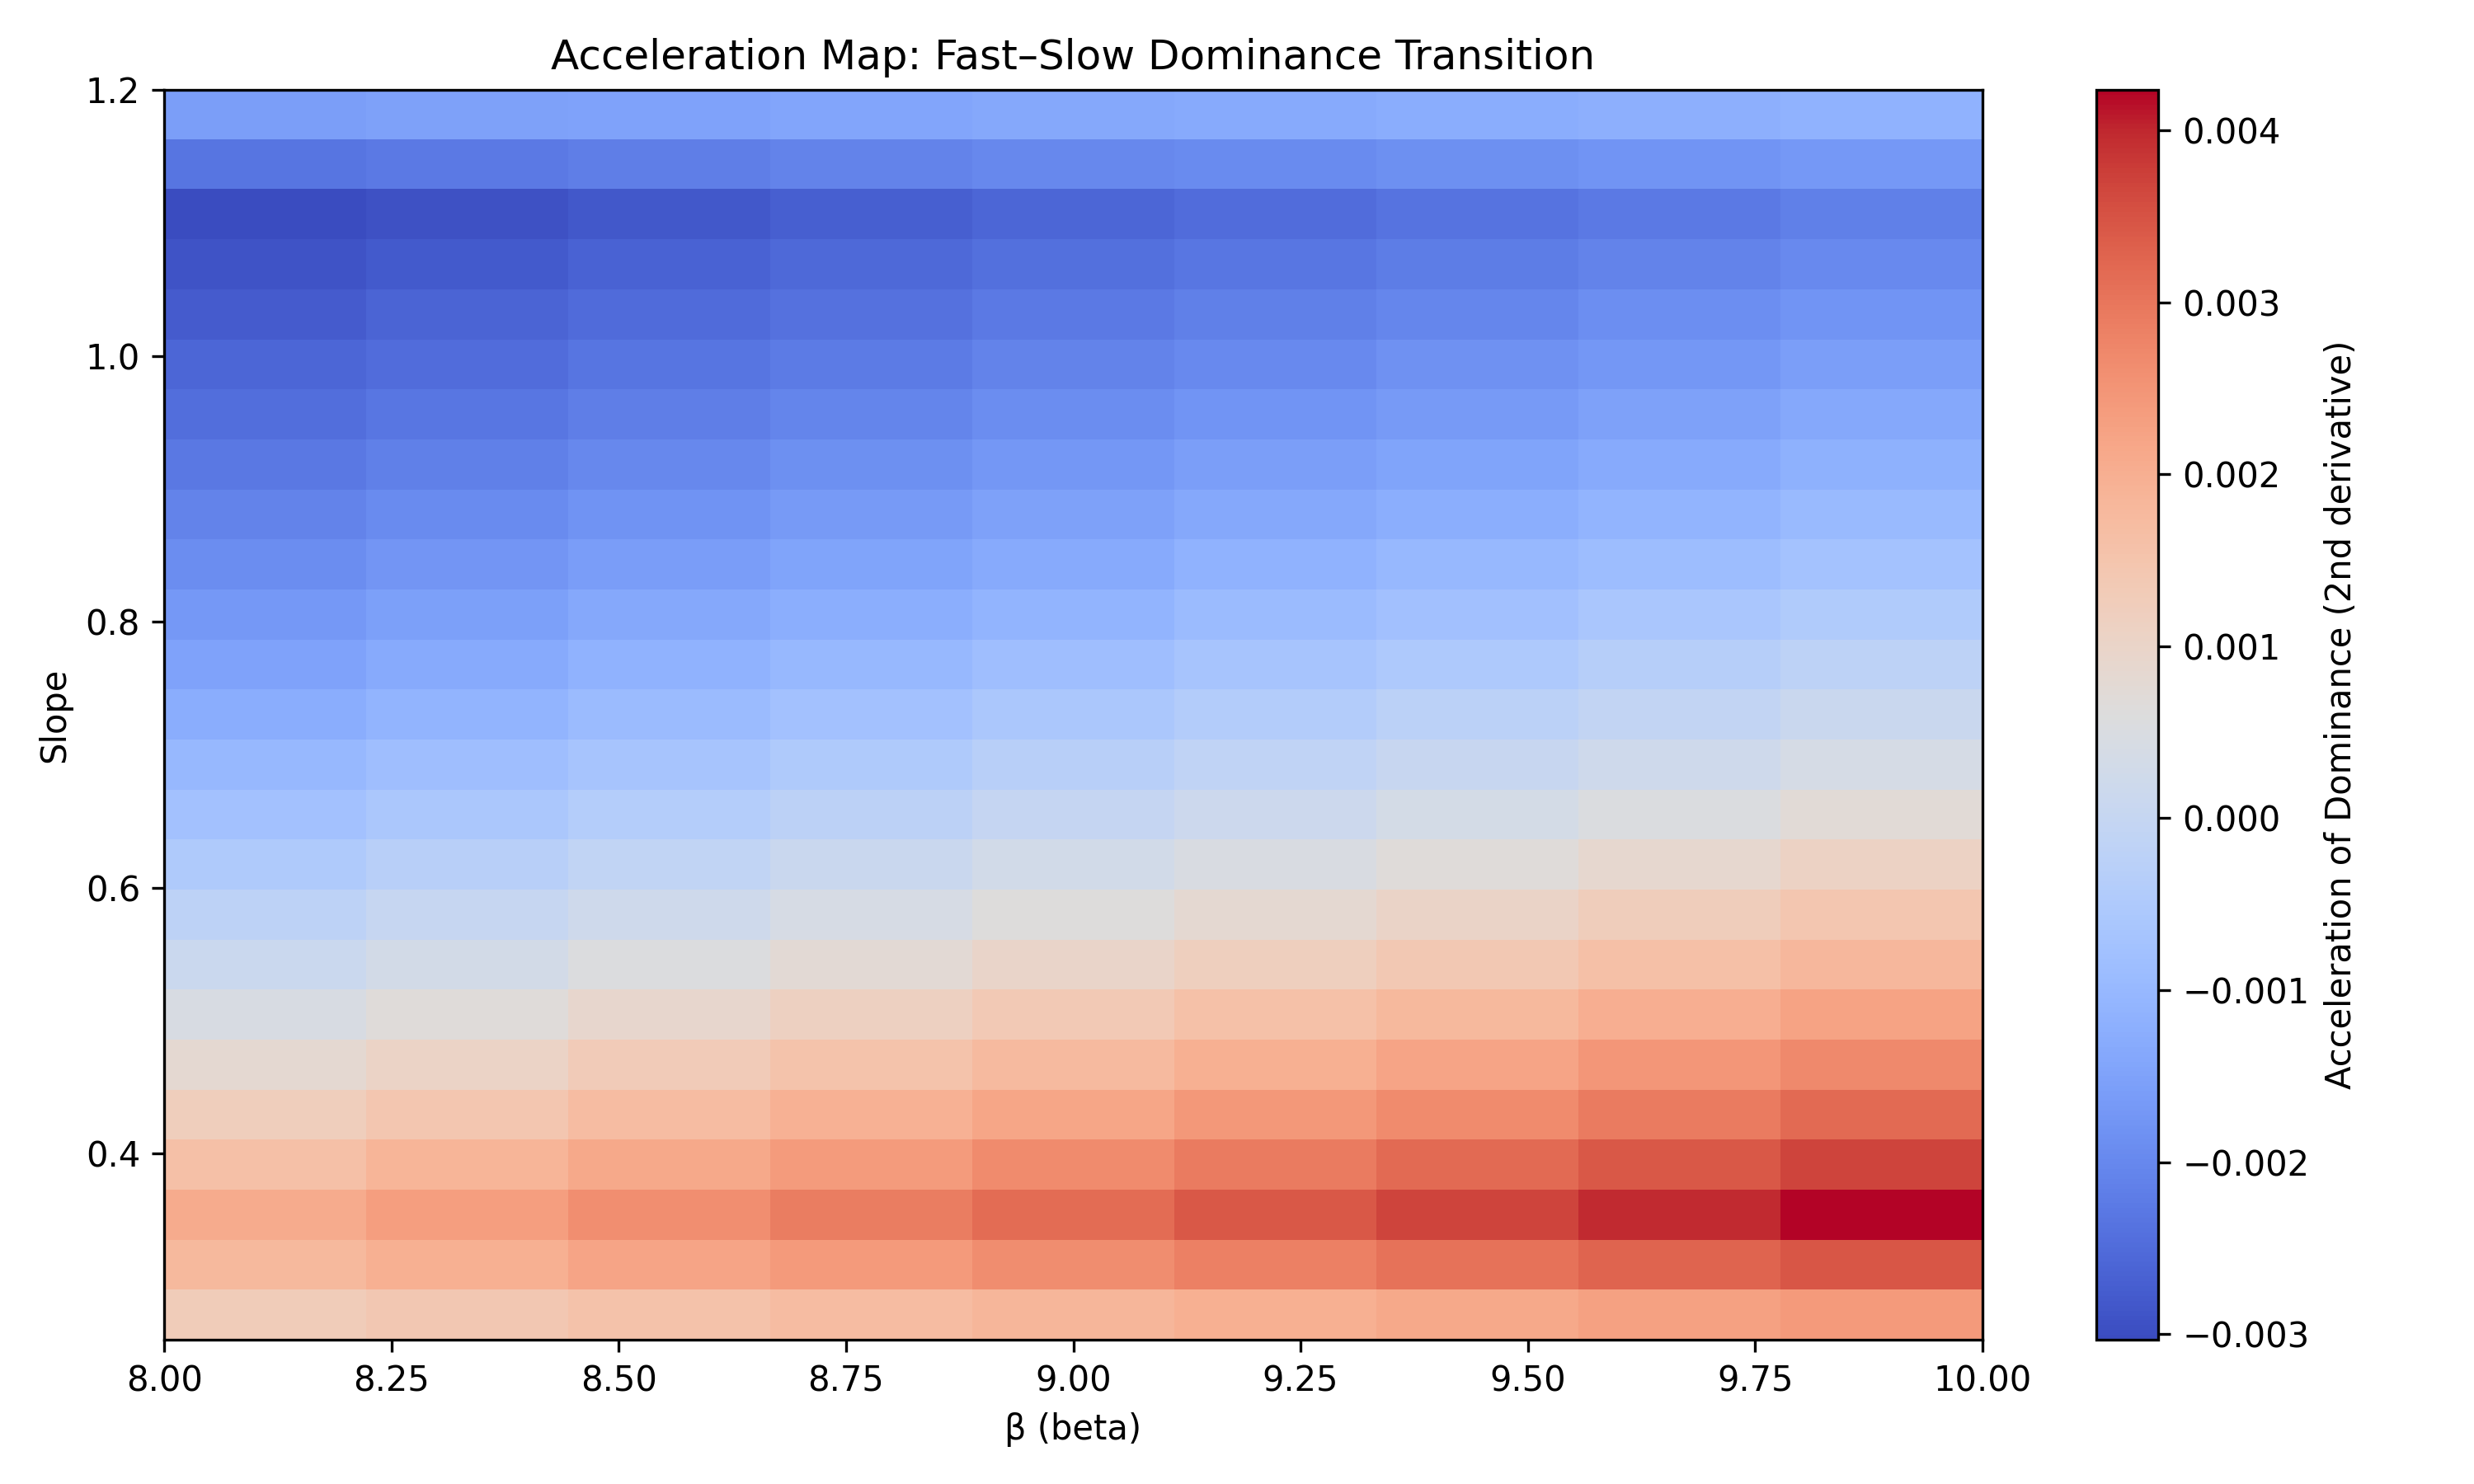

The script that saved this image:
"""
MU Crossover and Acceleration Visualization
-------------------------------------------
Purpose:
  To visualize the dominance crossover between slow and fast paths
  across slope values for multiple β (beta) levels, and to compute
  the local acceleration (2nd derivative) of dominance ratio.

Expected Inputs:
  mu_phase_beta_dq.csv  ← data file with columns:
     beta, slope, DeltaQ, ratio_wfast_wslow, log10_ratio

Outputs:
  mu_crossover_plot.png     ← crossover of dominance ratio vs slope
  mu_crossover_accel.png    ← acceleration (curvature) map
  console summary with crossover slopes for each beta
"""

import pandas as pd
import numpy as np
import matplotlib.pyplot as plt

# === Load Data ===
df = pd.read_csv("mu_phase_data.csv")

# === Compute Additional Metrics ===
df["ratio"] = df["ratio_wfast_wslow"]
df["log_ratio"] = np.log10(df["ratio"].replace(0, np.nan))
df["abs_dq"] = np.abs(df["DeltaQ"])

# === Identify Crossover Point ===
crossover_points = []
for beta, group in df.groupby("beta"):
    group_sorted = group.sort_values("slope")
    sign_change = np.sign(group_sorted["log_ratio"]).diff().fillna(0) != 0
    crossing = group_sorted[sign_change]
    if not crossing.empty:
        slope_cross = crossing["slope"].iloc[0]
        crossover_points.append((beta, slope_cross))

# Print results summary
print("\n--- MU Crossover Summary ---")
for beta, slope in crossover_points:
    print(f"β = {beta:.2f} → crossover near slope = {slope:.3f}")
print("-----------------------------\n")

# === Plot 1: Ratio vs Slope (Crossover Plot) ===
plt.figure(figsize=(10, 6))
for beta, group in df.groupby("beta"):
    plt.plot(group["slope"], group["log_ratio"], label=f"β={beta:.2f}")
plt.axhline(0, color='k', linestyle='--', alpha=0.5)
plt.xlabel("Slope")
plt.ylabel("log₁₀(ratio w_fast/w_slow)")
plt.title("Dominance Crossover between Fast and Slow Paths")
plt.legend()
plt.grid(True, alpha=0.3)
plt.tight_layout()
plt.savefig("mu_crossover_plot.png", dpi=300)
plt.show()

# === Plot 2: Acceleration (Curvature) Map ===
pivot = df.pivot_table(index="slope", columns="beta", values="log_ratio")
accel = np.gradient(np.gradient(pivot, axis=0), axis=0)

plt.figure(figsize=(10, 6))
plt.imshow(accel, aspect='auto', origin='lower',
           extent=[df["beta"].min(), df["beta"].max(),
                   df["slope"].min(), df["slope"].max()],
           cmap="coolwarm")
plt.colorbar(label="Acceleration of Dominance (2nd derivative)")
plt.xlabel("β (beta)")
plt.ylabel("Slope")
plt.title("Acceleration Map: Fast–Slow Dominance Transition")
plt.tight_layout()
plt.savefig("mu_crossover_accel.png", dpi=300)
plt.show()

print("✅ Plots saved as mu_crossover_plot.png and mu_crossover_accel.png")

